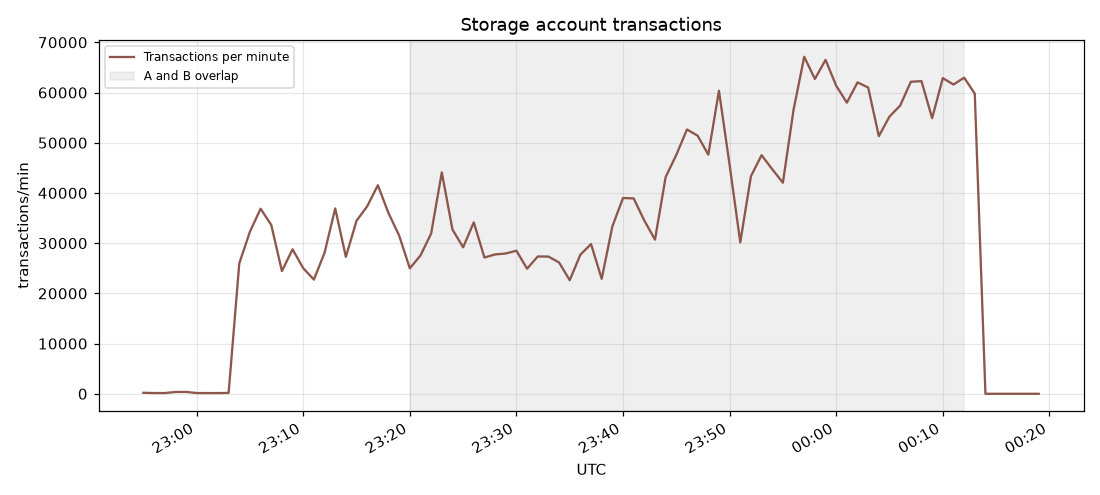

Data behind this chart, as committed beside it:
minute, transactions
11/25/2026 10:55:00 PM, 201
11/25/2026 10:56:00 PM, 150
11/25/2026 10:57:00 PM, 146
11/25/2026 10:58:00 PM, 352
11/25/2026 10:59:00 PM, 377
11/25/2026 11:00:00 PM, 153
11/25/2026 11:01:00 PM, 143
11/25/2026 11:02:00 PM, 143
11/25/2026 11:03:00 PM, 173
11/25/2026 11:04:00 PM, 25976
11/25/2026 11:05:00 PM, 32295
11/25/2026 11:06:00 PM, 36856
11/25/2026 11:07:00 PM, 33634
11/25/2026 11:08:00 PM, 24444
11/25/2026 11:09:00 PM, 28782
11/25/2026 11:10:00 PM, 25014
11/25/2026 11:11:00 PM, 22745
11/25/2026 11:12:00 PM, 28085
11/25/2026 11:13:00 PM, 36910
11/25/2026 11:14:00 PM, 27273
11/25/2026 11:15:00 PM, 34468
11/25/2026 11:16:00 PM, 37345
11/25/2026 11:17:00 PM, 41543
11/25/2026 11:18:00 PM, 35982
11/25/2026 11:19:00 PM, 31504
11/25/2026 11:20:00 PM, 24986
11/25/2026 11:21:00 PM, 27556
11/25/2026 11:22:00 PM, 31922
11/25/2026 11:23:00 PM, 44103
11/25/2026 11:24:00 PM, 32719
11/25/2026 11:25:00 PM, 29178
11/25/2026 11:26:00 PM, 34142
11/25/2026 11:27:00 PM, 27141
11/25/2026 11:28:00 PM, 27756
11/25/2026 11:29:00 PM, 27939
11/25/2026 11:30:00 PM, 28498
11/25/2026 11:31:00 PM, 24913
11/25/2026 11:32:00 PM, 27352
11/25/2026 11:33:00 PM, 27332
11/25/2026 11:34:00 PM, 26155
11/25/2026 11:35:00 PM, 22617
11/25/2026 11:36:00 PM, 27704
11/25/2026 11:37:00 PM, 29820
11/25/2026 11:38:00 PM, 22891
11/25/2026 11:39:00 PM, 33334
11/25/2026 11:40:00 PM, 38994
11/25/2026 11:41:00 PM, 38914
11/25/2026 11:42:00 PM, 34500
11/25/2026 11:43:00 PM, 30708
11/25/2026 11:44:00 PM, 43171
11/25/2026 11:45:00 PM, 47583
11/25/2026 11:46:00 PM, 52645
11/25/2026 11:47:00 PM, 51408
11/25/2026 11:48:00 PM, 47630
11/25/2026 11:49:00 PM, 60357
11/25/2026 11:50:00 PM, 45587
11/25/2026 11:51:00 PM, 30165
11/25/2026 11:52:00 PM, 43336
11/25/2026 11:53:00 PM, 47533
11/25/2026 11:54:00 PM, 44721
... 25 more rows
